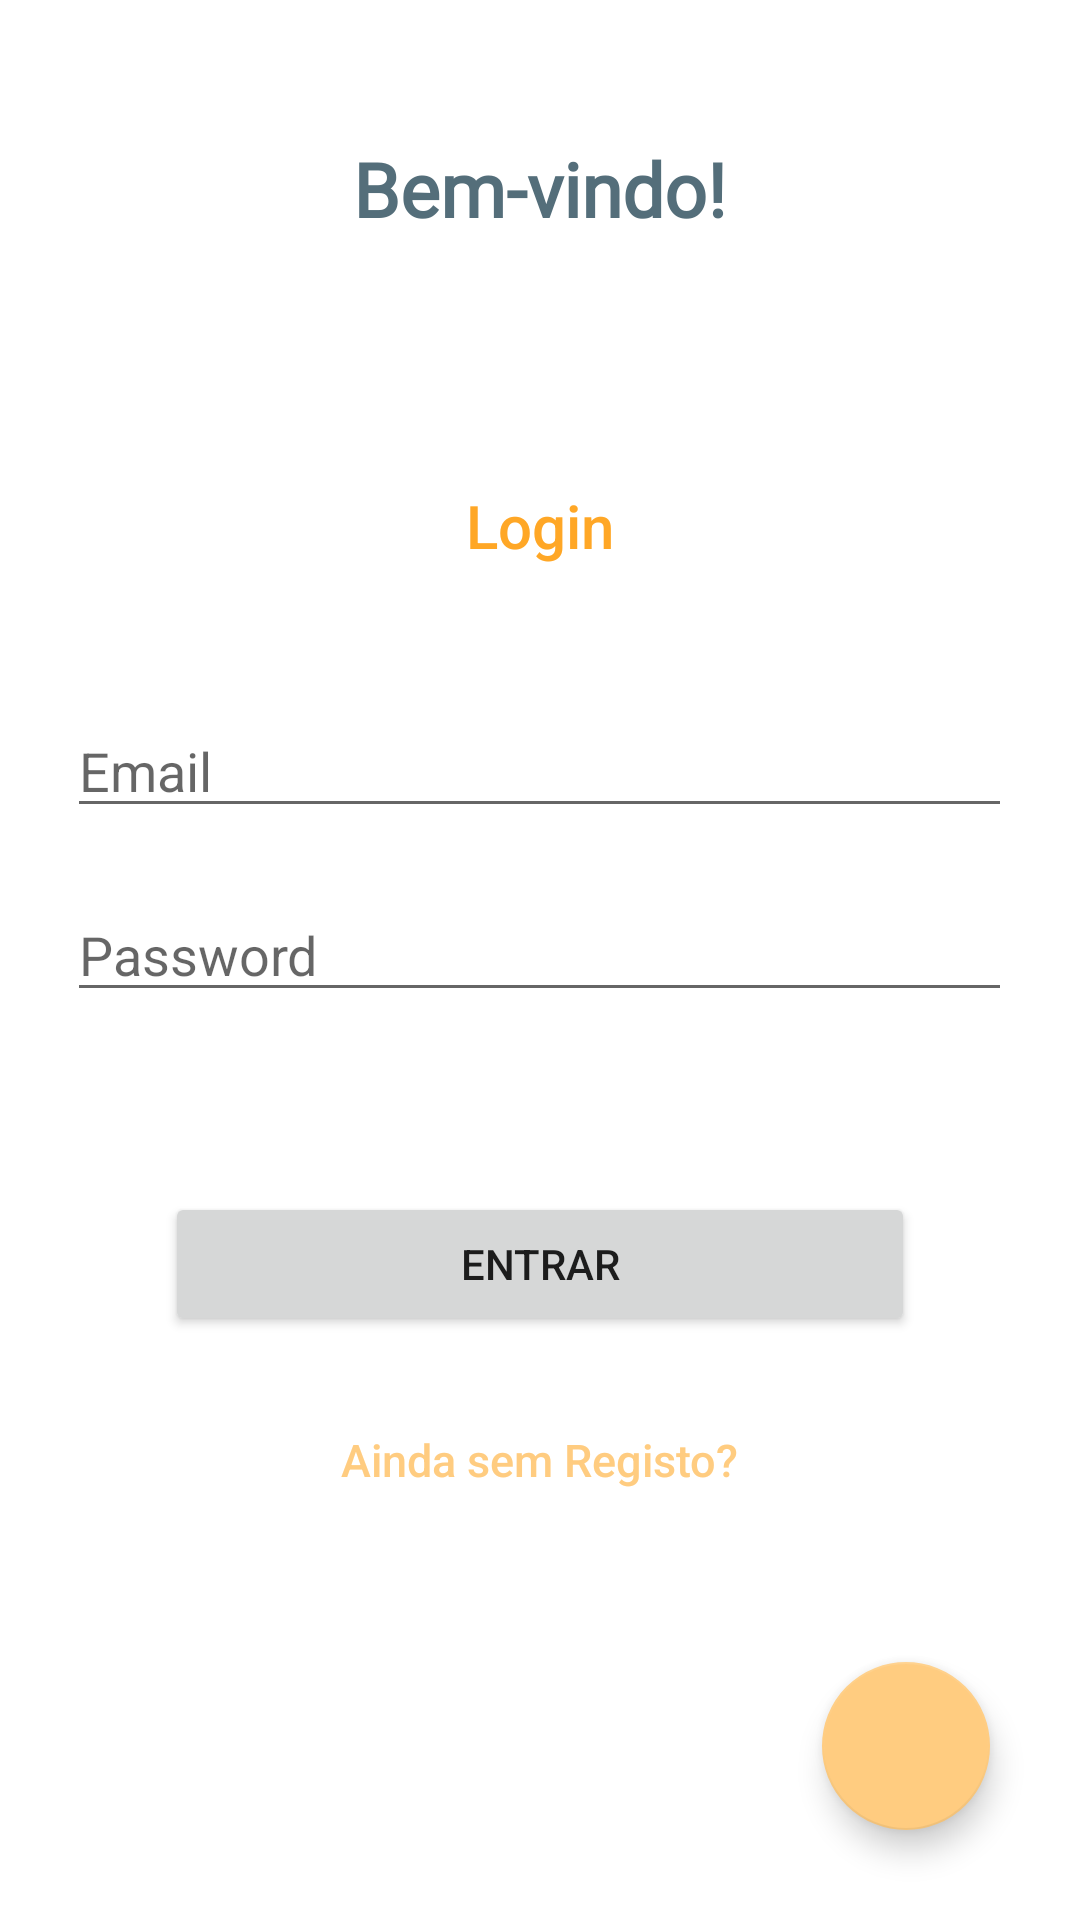

Produce the Android XML layout that renders to this screen, including the resource entries it uses.
<!-- AndroidManifest.xml: application theme Theme.CMApp -->
<!-- res/layout/activity_main.xml -->
<?xml version="1.0" encoding="utf-8"?>
<RelativeLayout
    xmlns:android="http://schemas.android.com/apk/res/android"
    xmlns:app="http://schemas.android.com/apk/res-auto"
    xmlns:tools="http://schemas.android.com/tools"
    android:layout_width="match_parent"
    android:layout_height="match_parent"
    android:orientation="vertical"
    tools:context=".MainActivity">

    <TextView
        android:id="@+id/texto1"
        style="@style/textoInicial"
        android:layout_marginTop="30dp"
        android:layout_width="wrap_content"
        android:layout_height="wrap_content"
        android:layout_centerHorizontal="true"
        android:fontFamily="@font/alex_brush"
        android:text="@string/welcome" />

    <TextView
        android:id="@+id/txtLogin"
        style="@style/textoLogin"
        android:layout_width="match_parent"
        android:layout_height="wrap_content"
        android:textAlignment="center"
        android:layout_below="@+id/texto1"
        android:layout_marginTop="50dp"
        android:text="@string/login"
        android:gravity="center_horizontal" />

    <EditText
        android:id="@+id/edtxtUsername"
        android:layout_width="wrap_content"
        android:layout_height="wrap_content"
        android:inputType="text"
        android:hint="Email"
        android:ems="15"
        android:layout_below="@+id/txtLogin"
        android:layout_centerHorizontal="true"
        android:layout_marginTop="30dp" />

    <EditText
        android:id="@+id/edtxtPassword"
        android:layout_width="wrap_content"
        android:layout_height="wrap_content"
        android:inputType="textPassword"
        android:hint="Password"
        android:ems="15"
        android:layout_below="@+id/edtxtUsername"
        android:layout_centerHorizontal="true"
        android:layout_marginTop="20dp" />

    <Button
        android:id="@+id/btnLogin"
        android:layout_width="@dimen/DP01"
        android:layout_height="wrap_content"
        android:layout_below="@+id/edtxtPassword"
        android:layout_centerHorizontal="true"
        android:layout_marginTop="60dp"
        android:text="@string/entrar"
        android:onClick="Entrar"/>

    <TextView
        style="@style/textoLogin"
        android:id="@+id/textView_05"
        android:layout_width="wrap_content"
        android:layout_height="wrap_content"
        android:layout_below="@+id/btnLogin"
        android:layout_centerHorizontal="true"
        android:text="@string/linkRegisto"
        android:layout_marginTop="15dp"
        android:textSize="15dp"
        android:textColor="@color/Secondary"
        android:clickable="true"
        android:onClick="semRegisto"/>


    <com.google.android.material.floatingactionbutton.FloatingActionButton
        android:id="@+id/adicionar_carrinho"
        android:layout_width="wrap_content"
        android:layout_height="wrap_content"
        android:layout_alignParentRight="true"
        android:layout_alignParentBottom="true"
        android:layout_margin="30dp"
        android:clickable="true"
        android:onClick="btnIrNotas"
        tools:ignore="VectorDrawableCompat"
        app:srcCompat="@drawable/ic_notes"/>

</RelativeLayout>
<!-- resources referenced by this layout -->
<resources>
  <color name="Secondary">#ffcc80</color>
  <dimen name="DP01">250dp</dimen>
  <string name="entrar">Entrar</string>
  <string name="linkRegisto">Ainda sem Registo?</string>
  <string name="login">Login</string>
  <string name="welcome">Bem-vindo!</string>
  <style name="textoInicial">
          <item name="android:fontFamily">sans-serif-medium</item>
          <item name="android:textSize">25sp</item>
          <item name="android:padding">16dp</item>
          <item name="android:textColor">#546e7a</item>
          <item name="android:textStyle">bold</item>
      </style>
  <style name="textoLogin">
          <item name="android:fontFamily">sans-serif-medium</item>
          <item name="android:textSize">20sp</item>
          <item name="android:padding">16dp</item>
          <item name="android:textColor">@color/Primary</item>
      </style>
  <style name="Theme.CMApp" parent="Theme.MaterialComponents.DayNight.DarkActionBar">
          
          <item name="colorPrimary">@color/Primary</item>
          <item name="colorPrimaryVariant">@color/purple_700</item>
          <item name="colorOnPrimary">@color/white</item>
  
          
          <item name="colorSecondary">@color/Secondary</item>
          <item name="colorSecondaryVariant">@color/teal_700</item>
          <item name="colorOnSecondary">@color/black</item>
  
          
          <item name="android:statusBarColor" tools:targetApi="l">?attr/colorPrimaryVariant</item>
          
      </style>
  <color name="Primary">#ffa726</color>
  <color name="purple_700">#ffcc80</color>
  <color name="white">#FFFFFFFF</color>
  <color name="teal_700">#FF018786</color>
  <color name="black">#FF000000</color>
</resources>
